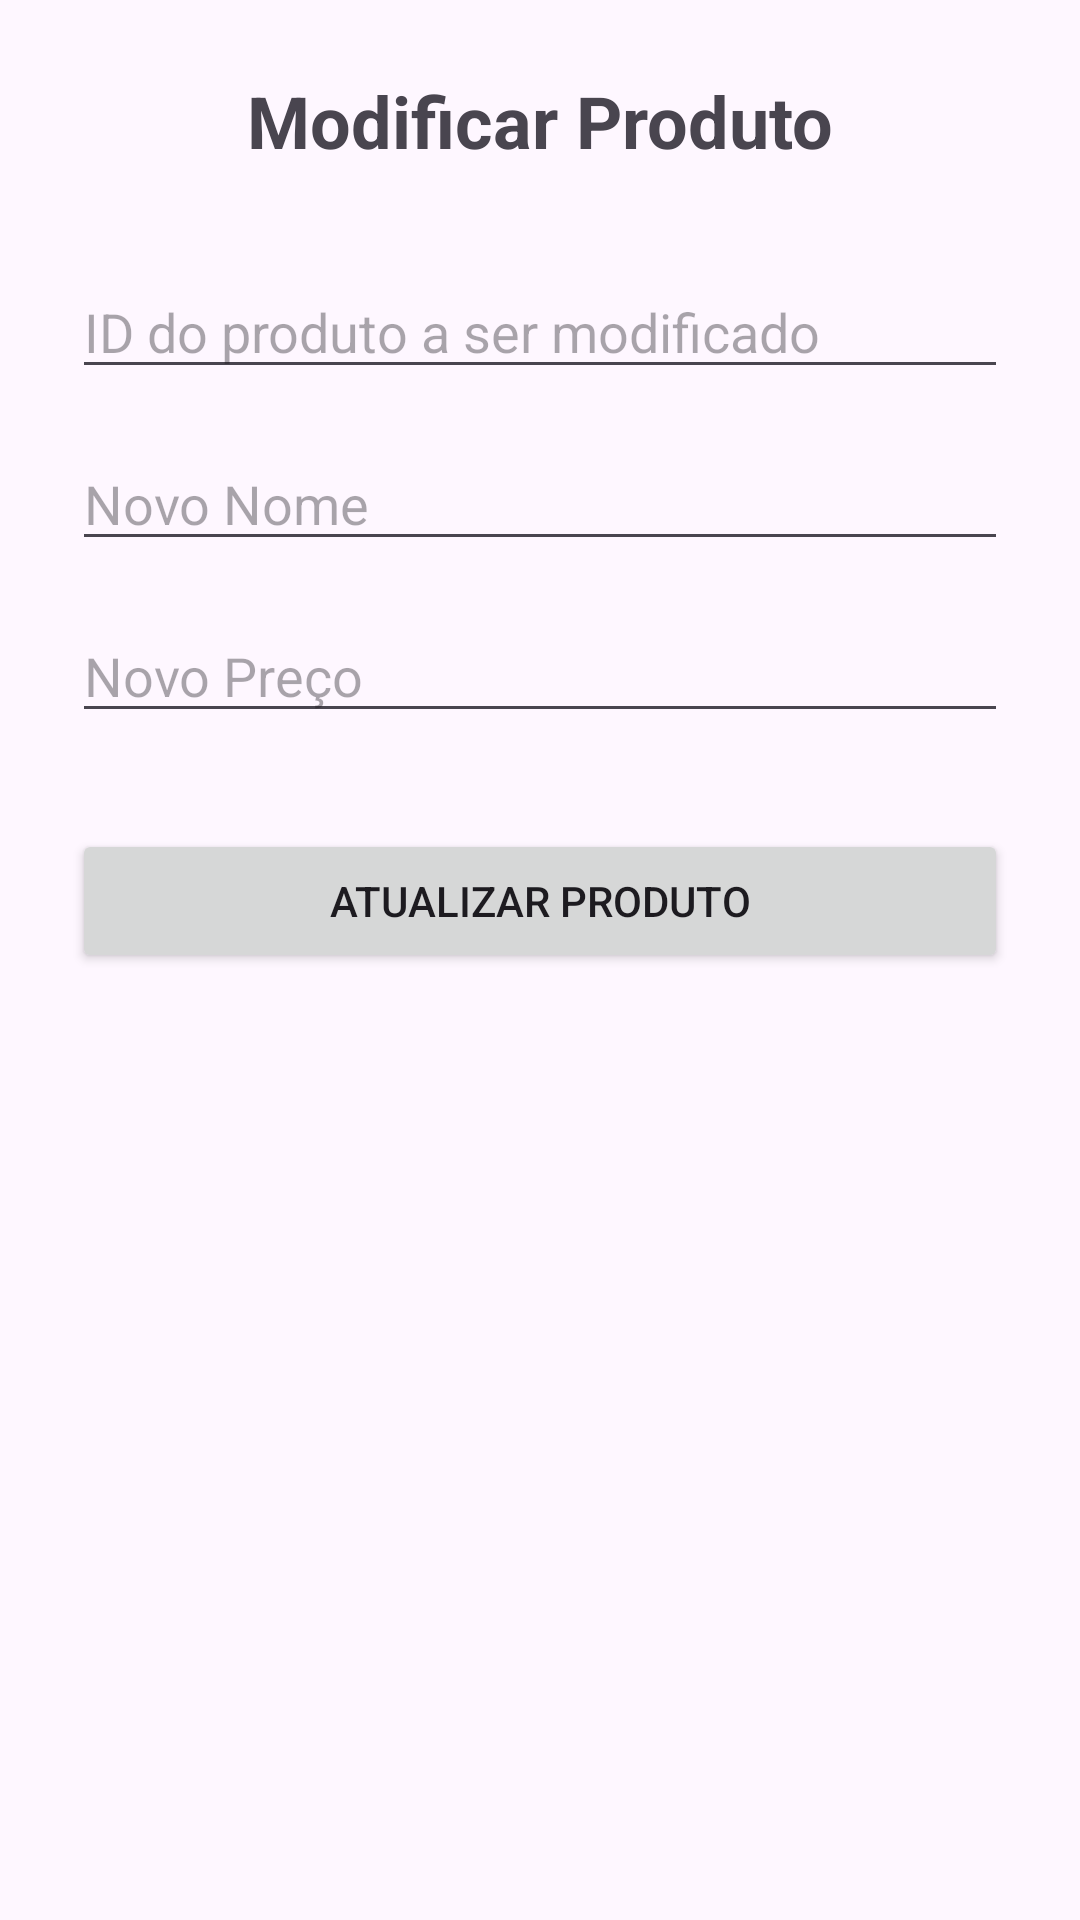

Write the Android layout XML for this screen, with the resource values it uses.
<!-- AndroidManifest.xml: application theme Theme.Exercicioapi -->
<!-- res/layout/activity_update.xml -->
<?xml version="1.0" encoding="utf-8"?>
<LinearLayout xmlns:android="http://schemas.android.com/apk/res/android"
    android:layout_width="match_parent"
    android:layout_height="match_parent"
    android:orientation="vertical"
    android:padding="24dp">

    <TextView
        android:layout_width="wrap_content"
        android:layout_height="wrap_content"
        android:text="Modificar Produto"
        android:textSize="24sp"
        android:textStyle="bold"
        android:layout_gravity="center_horizontal"
        android:layout_marginBottom="32dp"/>

    <EditText
        android:id="@+id/etUpdateId"
        android:layout_width="match_parent"
        android:layout_height="wrap_content"
        android:hint="ID do produto a ser modificado"
        android:inputType="number"
        android:layout_marginBottom="16dp"/>

    <EditText
        android:id="@+id/etUpdateNome"
        android:layout_width="match_parent"
        android:layout_height="wrap_content"
        android:hint="Novo Nome"
        android:inputType="text"
        android:layout_marginBottom="16dp"/>

    <EditText
        android:id="@+id/etUpdatePreco"
        android:layout_width="match_parent"
        android:layout_height="wrap_content"
        android:hint="Novo Preço"
        android:inputType="numberDecimal"
        android:layout_marginBottom="32dp"/>

    <Button
        android:id="@+id/btnAtualizar"
        android:layout_width="match_parent"
        android:layout_height="wrap_content"
        android:text="Atualizar Produto" />
</LinearLayout>
<!-- resources referenced by this layout -->
<resources>
  <style name="Theme.Exercicioapi" parent="Base.Theme.Exercicioapi" />
  <style name="Base.Theme.Exercicioapi" parent="Theme.Material3.DayNight.NoActionBar">
          
          
      </style>
</resources>
